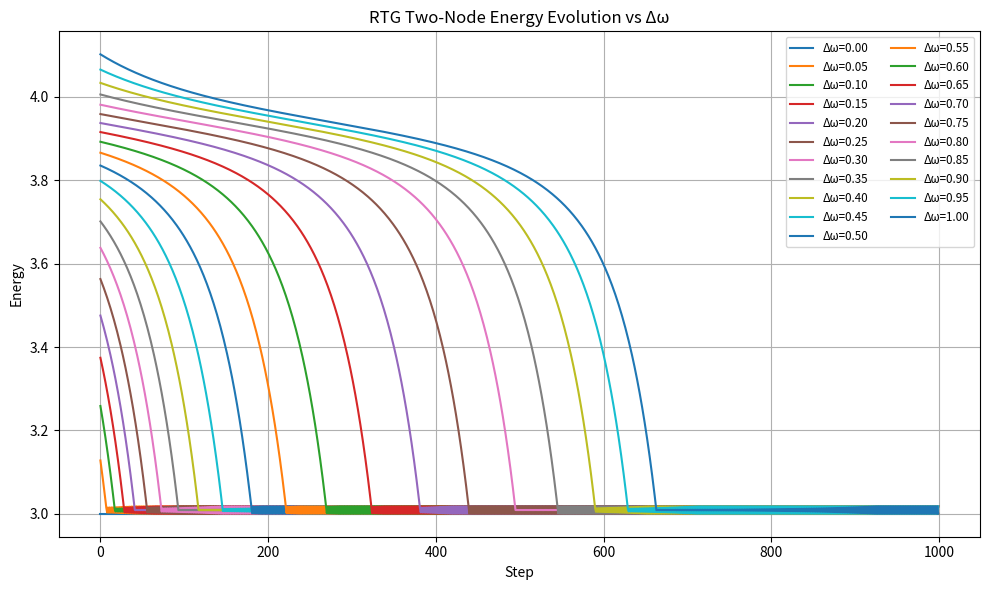

Write Python code to recreate this figure.
#!/usr/bin/env python3
"""
rtg_two_node_scan_v2.py — Two-node RTG dynamics with evolving ω and φ
• Sweeps Δω from 0.0 to 1.0 in 0.05 steps
• For each Δω, initializes two nodes with ω = ±Δω/2
• Evolves ω and φ using gradient descent dynamics
• Logs energy over time for each Δω
• Plots energy evolution curves
"""

import numpy as np
import matplotlib.pyplot as plt

# ────────────── Constants ──────────────
Δω_star = 1.0   # working in dimensionless ω units
J, K = 1.0, 3.0
step_size = 1e-3
steps = 1000
Δω_list = np.round(np.arange(0.0, 1.01, 0.05), 2)

def resonance(ω, φ, s):
    dω = ω[0] - ω[1]
    dφ = φ[0] - φ[1]
    gauss = np.exp(-dω**2)
    return 0.75 * (1 + np.cos(dφ)) * (1 + s[0]*s[1]) * gauss

def energy(ω, φ, s):
    dω = abs(ω[0] - ω[1])
    R = resonance(ω, φ, s)
    return K * dω + J * R

def evolve(Δω_init):
    ω = np.array([-Δω_init/2, Δω_init/2])
    φ = np.array([0.0, 0.0])
    s = np.array([+1, +1])
    E_series = []

    for _ in range(steps):
        dω = ω[0] - ω[1]
        dφ = φ[0] - φ[1]
        gauss = np.exp(-dω**2)
        sin = np.sin(dφ)
        cos = np.cos(dφ)
        spin_term = (1 + s[0]*s[1])

        # Gradients
        dR_dω = -2 * dω * 0.75 * (1 + cos) * spin_term * gauss
        dR_dφ = -0.75 * sin * spin_term * gauss

        Fω = np.array([
            -K * np.sign(dω) - J * dR_dω,
            +K * np.sign(dω) + J * dR_dω
        ])
        Fφ = np.array([
            -J * dR_dφ,
            +J * dR_dφ
        ])

        ω += step_size * Fω
        φ += step_size * Fφ
        φ %= 2*np.pi

        E_series.append(energy(ω, φ, s))
    
    return E_series

# ────────────── Run sweep ──────────────
results = {}
for Δω in Δω_list:
    results[Δω] = evolve(Δω)

# ────────────── Plot ──────────────
plt.figure(figsize=(10,6))
for Δω, E in results.items():
    plt.plot(E, label=f"Δω={Δω:.2f}")
plt.xlabel("Step")
plt.ylabel("Energy")
plt.title("RTG Two-Node Energy Evolution vs Δω")
plt.legend(ncol=2, fontsize="small")
plt.grid(True)
plt.tight_layout()
plt.savefig("rtg_two_node_energy_evolution.png")
plt.show()
